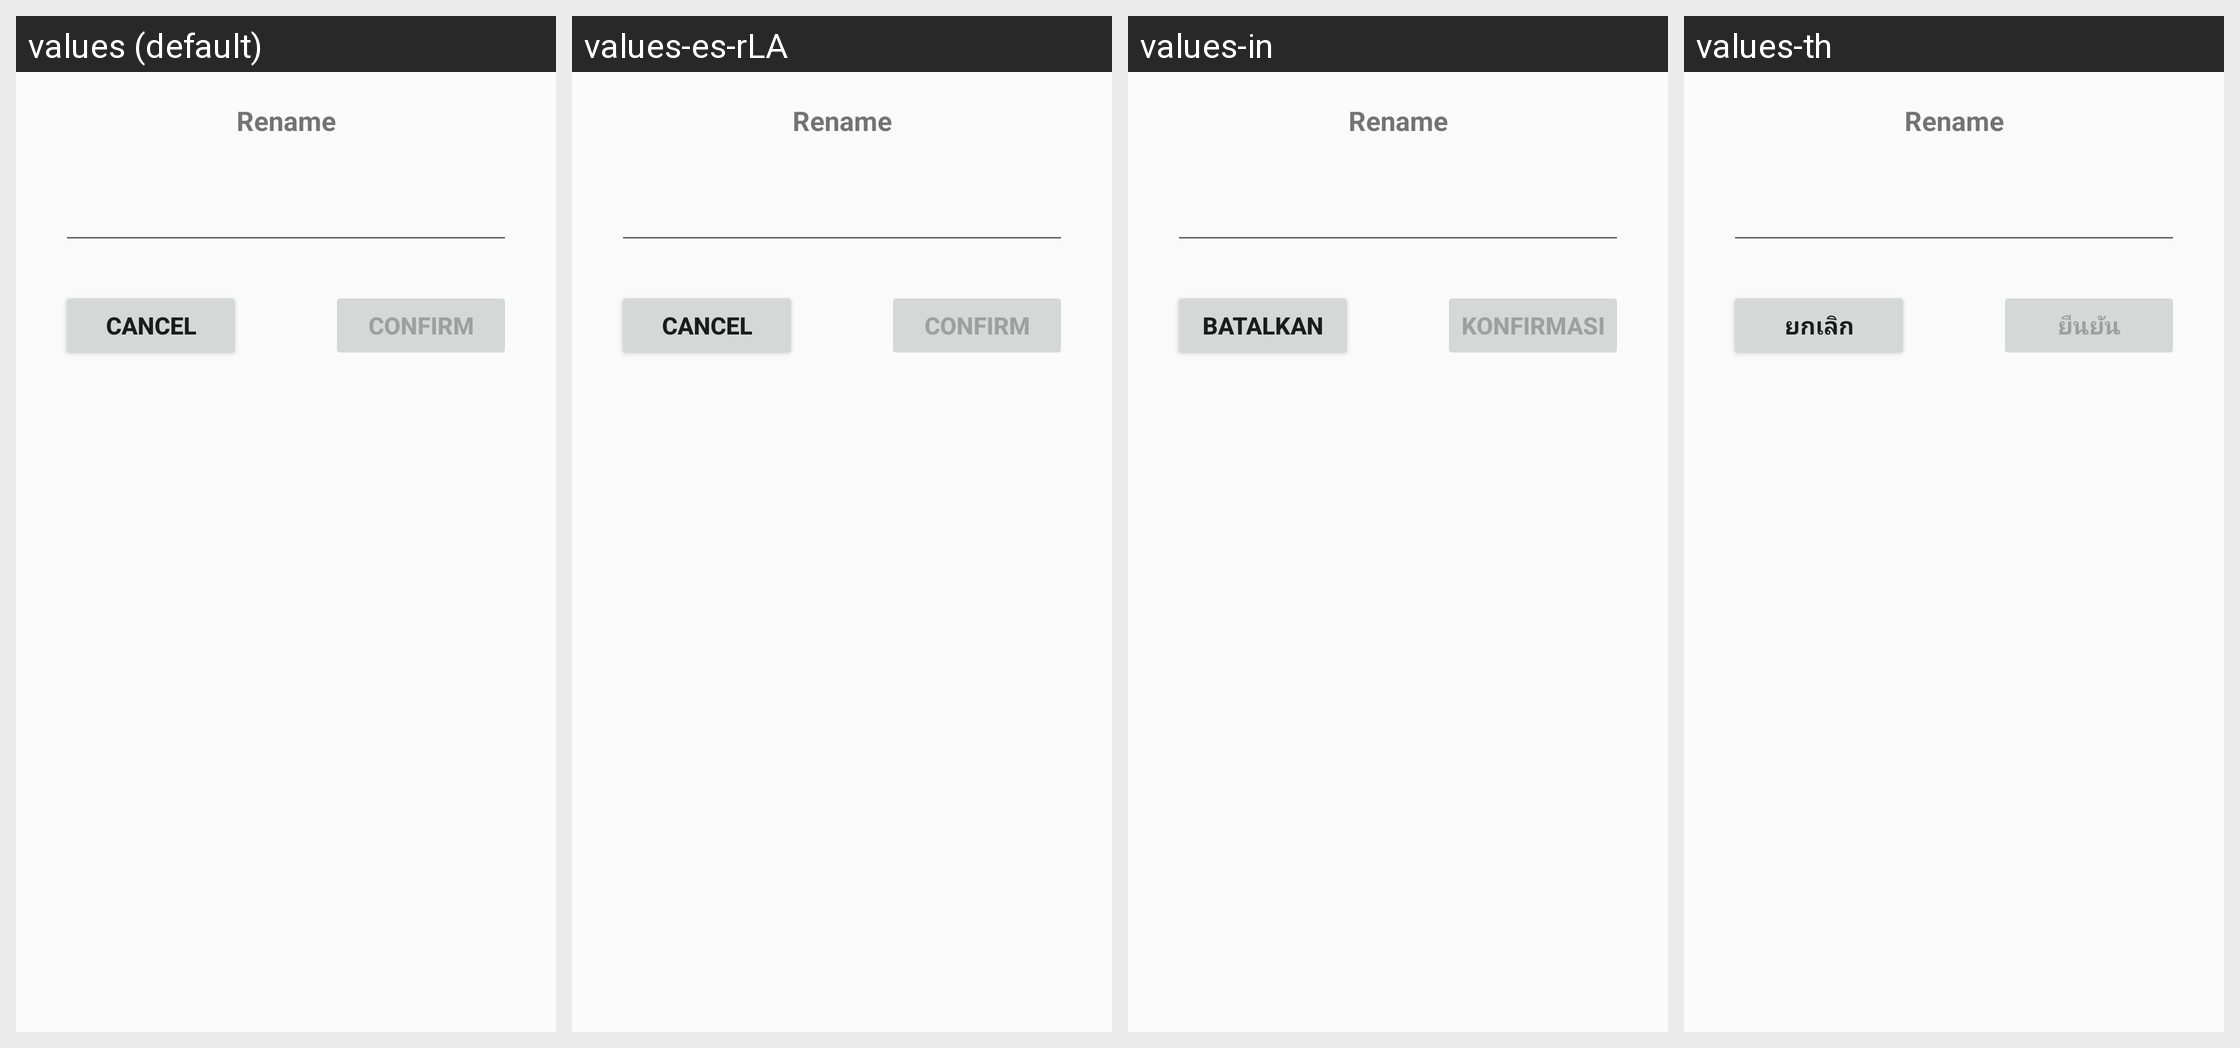

This grid shows one Android layout under several languages. Give, for every string resource on the screen, its name, the default text and each shown locale's text.
Android screen res/layout/udrive_files_edit_dialog.xml rendered under 4 locales, left to right: values (default), values-es-rLA, values-in, values-th. Device: Nexus 5 (rendered at 1080×1920; each locale shown at half size, 540×960, under a caption strip naming it); theme Theme.MaterialComponents.DayNight.NoActionBar.
Other locales in the repository, not shown: values-ar, values-as, values-bd, values-bh, values-de, values-es, values-fr, values-gu, values-hi, values-in-rID, values-ja-rJP, values-kn, values-la, values-ml, values-mn, values-mr, values-nl, values-or, values-pa, values-pt, values-pt-rBR, values-ru, values-ta, values-te, values-th-rTH, values-ur, values-ur-rIN, values-vi, values-zh-rCN, values-zh-rTW.
Strings drawn on this screen, with the default value and each locale's value (text and hints the layout hard-codes, and strings that could not be matched under every locale, appear in the picture but are not listed):

udrive_common_cancel
  values: Cancel
  values-es-rLA: Cancel  [not translated; the default value is used]
  values-in: Batalkan
  values-th: ยกเลิก

udrive_common_confirm
  values: Confirm
  values-es-rLA: Confirm  [not translated; the default value is used]
  values-in: Konfirmasi
  values-th: ยืนยัน
